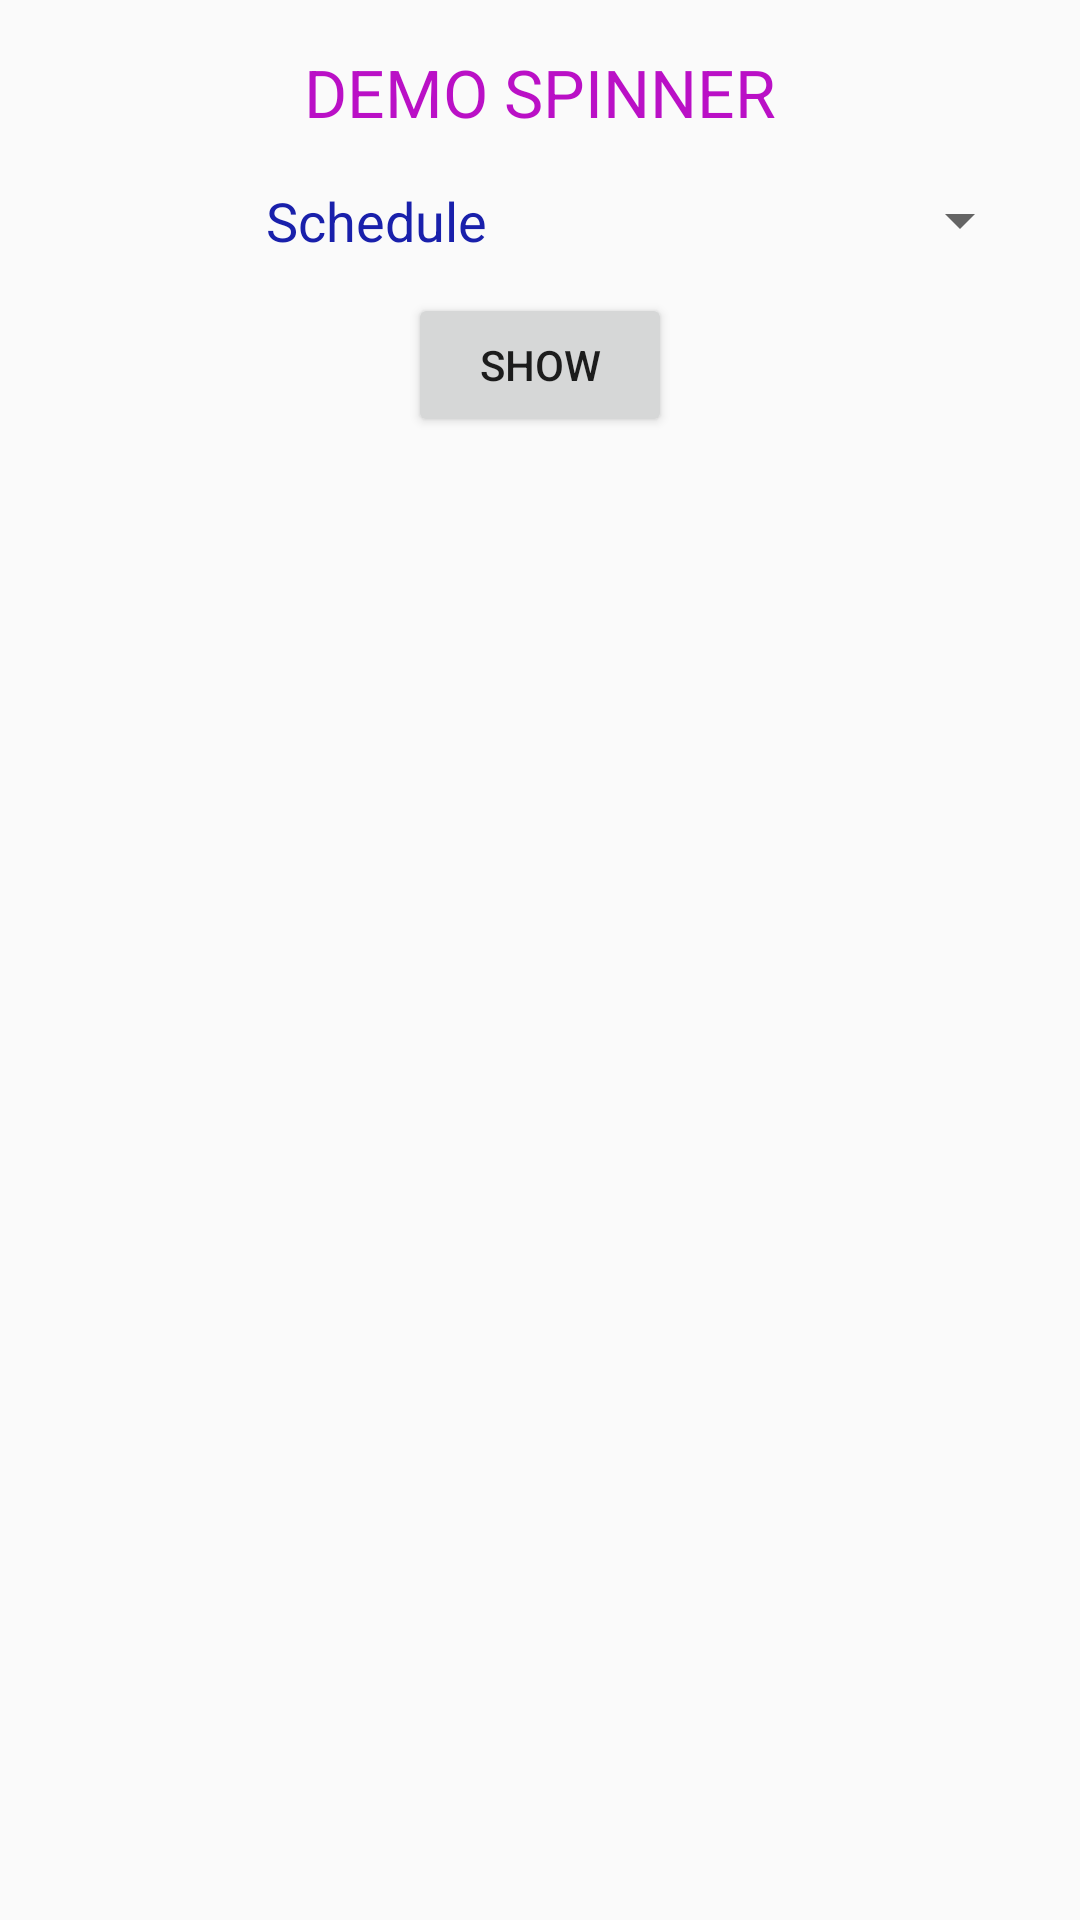

Here is an Android app screen rendered from its layout file. Give the layout XML and the strings, colors and styles it references.
<!-- AndroidManifest.xml: application theme AppTheme -->
<!-- res/layout/activity_main.xml -->
<?xml version="1.0" encoding="utf-8"?>
<LinearLayout xmlns:android="http://schemas.android.com/apk/res/android"
    xmlns:app="http://schemas.android.com/apk/res-auto"
    xmlns:tools="http://schemas.android.com/tools"
    android:orientation="vertical"
    android:layout_width="match_parent"
    android:layout_height="match_parent"
    tools:context=".MainActivity">

    <TextView
        android:layout_width="match_parent"
        android:layout_height="wrap_content"
        android:text="DEMO SPINNER"
        android:layout_marginTop="16dp"
        android:gravity="center"
        android:textSize="22sp"
        android:textColor="#ba10c6"
        app:layout_constraintBottom_toBottomOf="parent"
        app:layout_constraintLeft_toLeftOf="parent"
        app:layout_constraintRight_toRightOf="parent"
        app:layout_constraintTop_toTopOf="parent" />

    <LinearLayout
        android:layout_width="match_parent"
        android:layout_height="wrap_content"
        android:layout_marginLeft="16dp"
        android:layout_marginRight="16dp"
        android:layout_marginTop="16dp"
        android:weightSum="3"
        android:orientation="horizontal">

        <TextView
            android:text="Schedule"
            android:textSize="18sp"
            android:textColor="#1920ab"
            android:gravity="center"
            android:layout_weight="1"
            android:layout_width="match_parent"
            android:layout_height="wrap_content" />

        <Spinner
            android:id="@+id/spListValues"
            android:layout_marginLeft="8dp"
            android:layout_weight="2"
            android:layout_gravity="center"
            android:layout_width="match_parent"
            android:layout_height="wrap_content">
        </Spinner>

    </LinearLayout>

    <Button
        android:id="@+id/showDialog"
        android:layout_width="wrap_content"
        android:layout_marginTop="12dp"
        android:layout_gravity="center"
        android:text="Show"
        android:layout_height="wrap_content" />

</LinearLayout>
<!-- resources referenced by this layout -->
<resources>
  <style name="AppTheme" parent="Theme.AppCompat.Light.DarkActionBar">
          
          <item name="colorPrimary">@color/colorPrimary</item>
          <item name="colorPrimaryDark">@color/colorPrimaryDark</item>
          <item name="colorAccent">@color/colorAccent</item>
      </style>
  <!-- not gathered from this repository: default colours our renderer supplied (Android Studio template values) -->
  <color name="colorPrimary">#FF6200EE</color>
  <color name="colorPrimaryDark">#FF3700B3</color>
  <color name="colorAccent">#FF03DAC5</color>
</resources>
